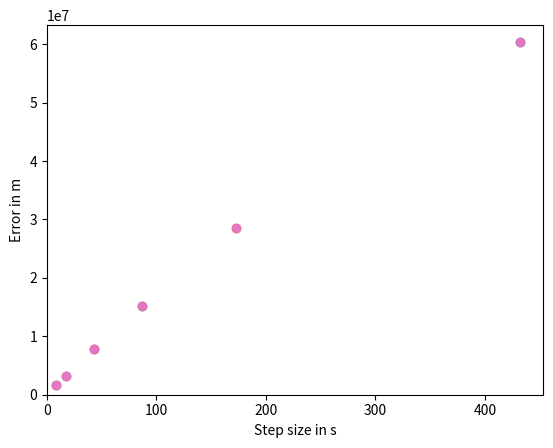

Generate this figure with matplotlib:
import math
import matplotlib.pyplot
import numpy

# These are used to keep track of the data we want to plot
h_array = []
error_array = []

total_time = 24. * 3600.  # s
g = 9.81  # m / s2
earth_mass = 5.97e24  # kg
gravitational_constant = 6.67e-11  # N m2 / kg2
radius = (gravitational_constant * earth_mass * total_time ** 2. / 4. / math.pi ** 2.) ** (1. / 3.)
speed = 2.0 * math.pi * radius / total_time


def acceleration(spaceship_position):
    vector_to_earth = - spaceship_position  # earth located at origin
    return gravitational_constant * earth_mass / numpy.linalg.norm(vector_to_earth) ** 3 * vector_to_earth


def calculate_error(num_steps):
    h=total_time/num_steps
    x=numpy.zeros([num_steps+1, 2])  # m
    v=numpy.zeros([num_steps+1, 2])  # m/s

    x[0,0]=radius
    v[0,1]=speed

    for step in range(num_steps):
        x[step+1]=x[step]+h*v[step]
        v[step+1]=v[step]+h*acceleration(x[step])

    error=numpy.linalg.norm(x[-1]-x[0])
    matplotlib.pyplot.scatter(h, error)
    # This is used for plotting
    h_array.append(h)
    error_array.append(error)
    return error


for num_steps in [200, 500, 1000, 2000, 5000, 10000]:
    error = calculate_error(num_steps)


def plot_me():
    axes = matplotlib.pyplot.gca()
    axes.set_xlabel('Step size in s')
    axes.set_ylabel('Error in m')
    matplotlib.pyplot.scatter(h_array, error_array)
    matplotlib.pyplot.xlim(xmin=0.)
    matplotlib.pyplot.ylim(ymin=0.)
    matplotlib.pyplot.show()


plot_me()
